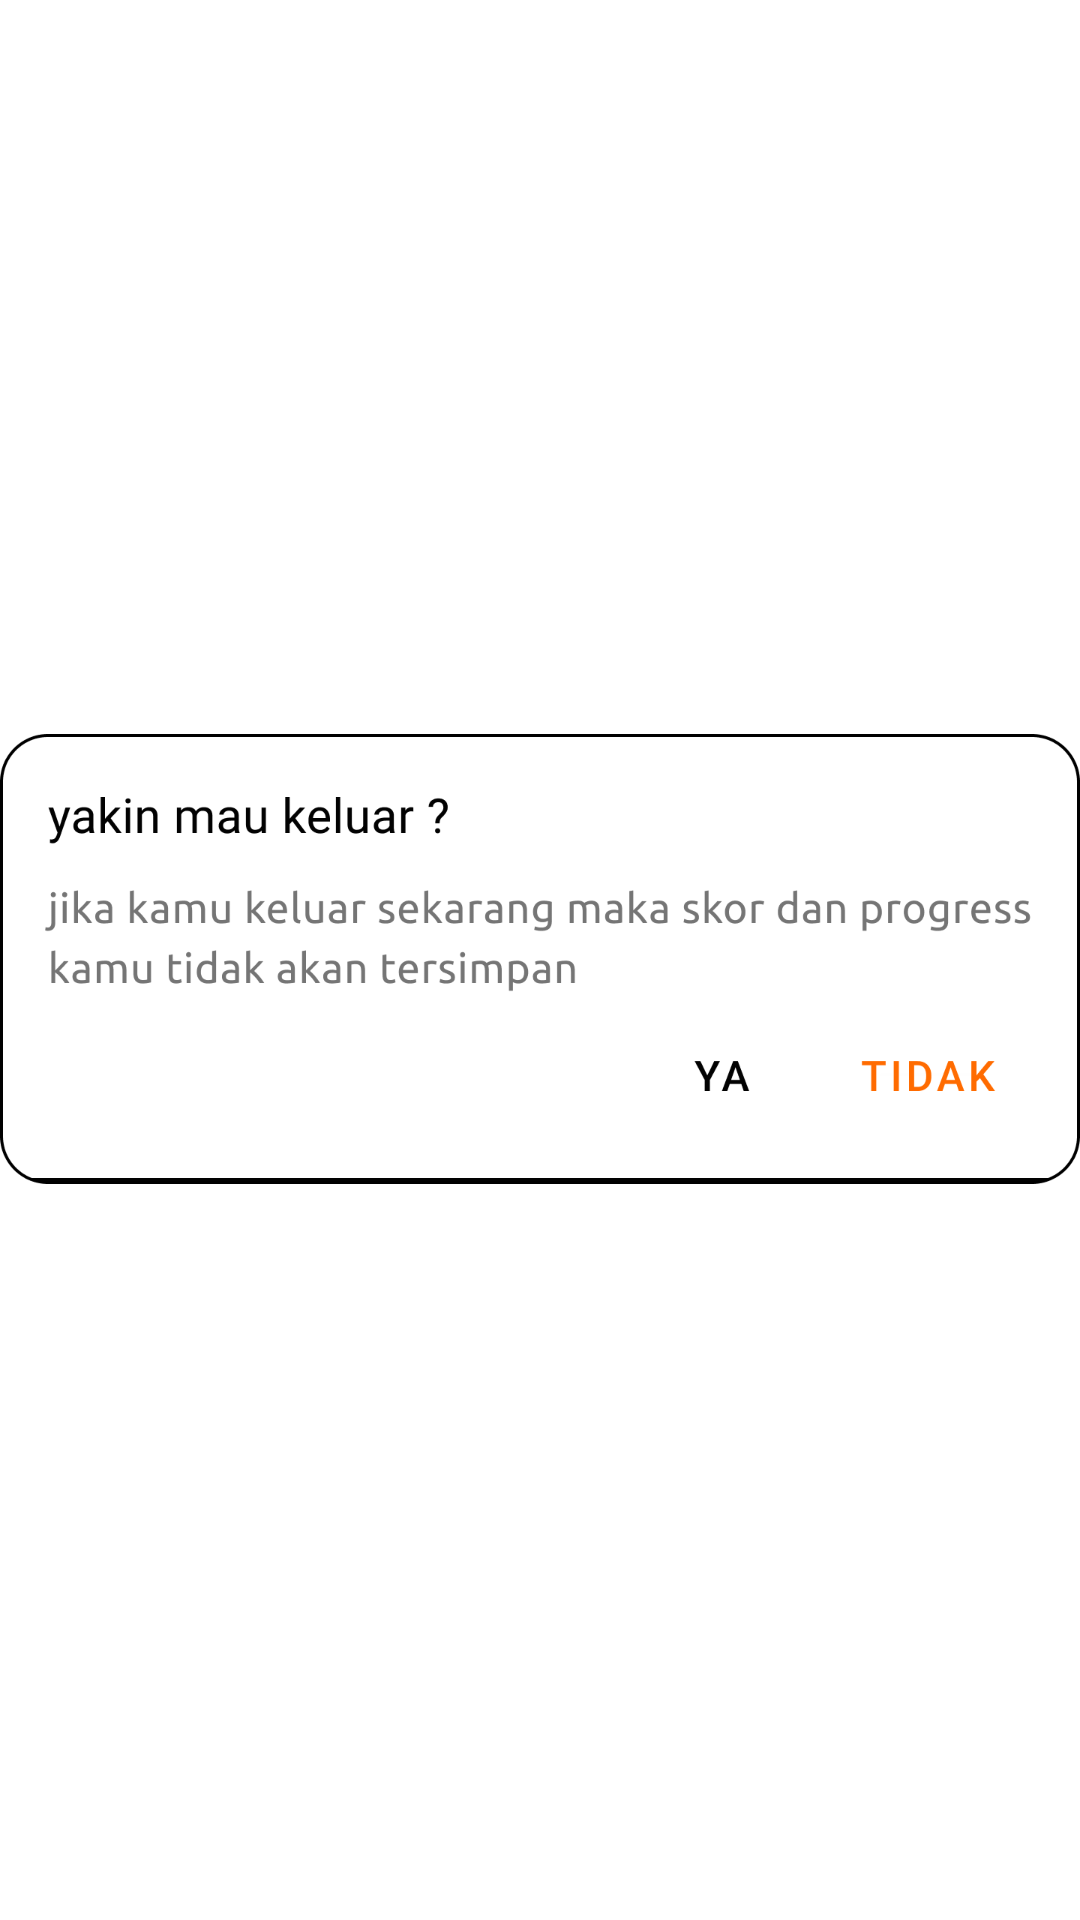

Layout XML and referenced resources for this Android screen:
<!-- AndroidManifest.xml: application theme Theme.Winner -->
<!-- res/layout/activity_quit.xml -->
<?xml version="1.0" encoding="utf-8"?>
<androidx.constraintlayout.widget.ConstraintLayout xmlns:android="http://schemas.android.com/apk/res/android"
    xmlns:app="http://schemas.android.com/apk/res-auto"
    xmlns:tools="http://schemas.android.com/tools"
    android:layout_width="match_parent"
    android:layout_height="match_parent"
    tools:context=".quit">

    <ImageView
        android:id="@+id/imageView9"
        android:layout_width="360dp"
        android:layout_height="160dp"
        app:layout_constraintBottom_toBottomOf="parent"
        app:layout_constraintEnd_toEndOf="parent"
        app:layout_constraintHorizontal_bias="0.484"
        app:layout_constraintStart_toStartOf="parent"
        app:layout_constraintTop_toTopOf="parent"
        app:layout_constraintVertical_bias="0.499"
        app:srcCompat="@drawable/quit" />

    <Button
        android:id="@+id/alert_yes"
        android:layout_width="20dp"
        android:layout_height="14dp"
        android:layout_marginTop="112dp"
        android:layout_marginEnd="108dp"
        android:alpha="0.01"
        android:text="Button"
        app:layout_constraintEnd_toEndOf="@+id/imageView9"
        app:layout_constraintTop_toTopOf="@+id/imageView9" />

    <Button
        android:id="@+id/alert_no"
        android:layout_width="43dp"
        android:layout_height="13dp"
        android:layout_marginTop="112dp"
        android:layout_marginEnd="28dp"
        android:alpha="0.01"
        android:text="Button"
        app:layout_constraintEnd_toEndOf="@+id/imageView9"
        app:layout_constraintTop_toTopOf="@+id/imageView9" />

</androidx.constraintlayout.widget.ConstraintLayout>
<!-- resources referenced by this layout -->
<resources>
  <!-- drawable quit: png bitmap (drawable-v24, 33029 bytes) -->
  <style name="Theme.Winner" parent="Theme.MaterialComponents.DayNight.NoActionBar">
          
          <item name="android:windowFullscreen">true</item>
          <item name="colorPrimary">@color/purple_500</item>
          <item name="colorPrimaryVariant">@color/purple_700</item>
          <item name="colorOnPrimary">@color/white</item>
          
          <item name="colorSecondary">@color/teal_200</item>
          <item name="colorSecondaryVariant">@color/teal_700</item>
          <item name="colorOnSecondary">@color/black</item>
          
          <item name="android:statusBarColor">?attr/colorPrimaryVariant</item>
          
      </style>
  <!-- not gathered from this repository: default colours our renderer supplied (Android Studio template values) -->
  <color name="purple_500">#FF6200EE</color>
  <color name="purple_700">#FF3700B3</color>
  <color name="teal_200">#FF03DAC5</color>
  <color name="teal_700">#FF018786</color>
  <color name="black">#FF000000</color>
  <color name="white">#FFFFFFFF</color>
</resources>
